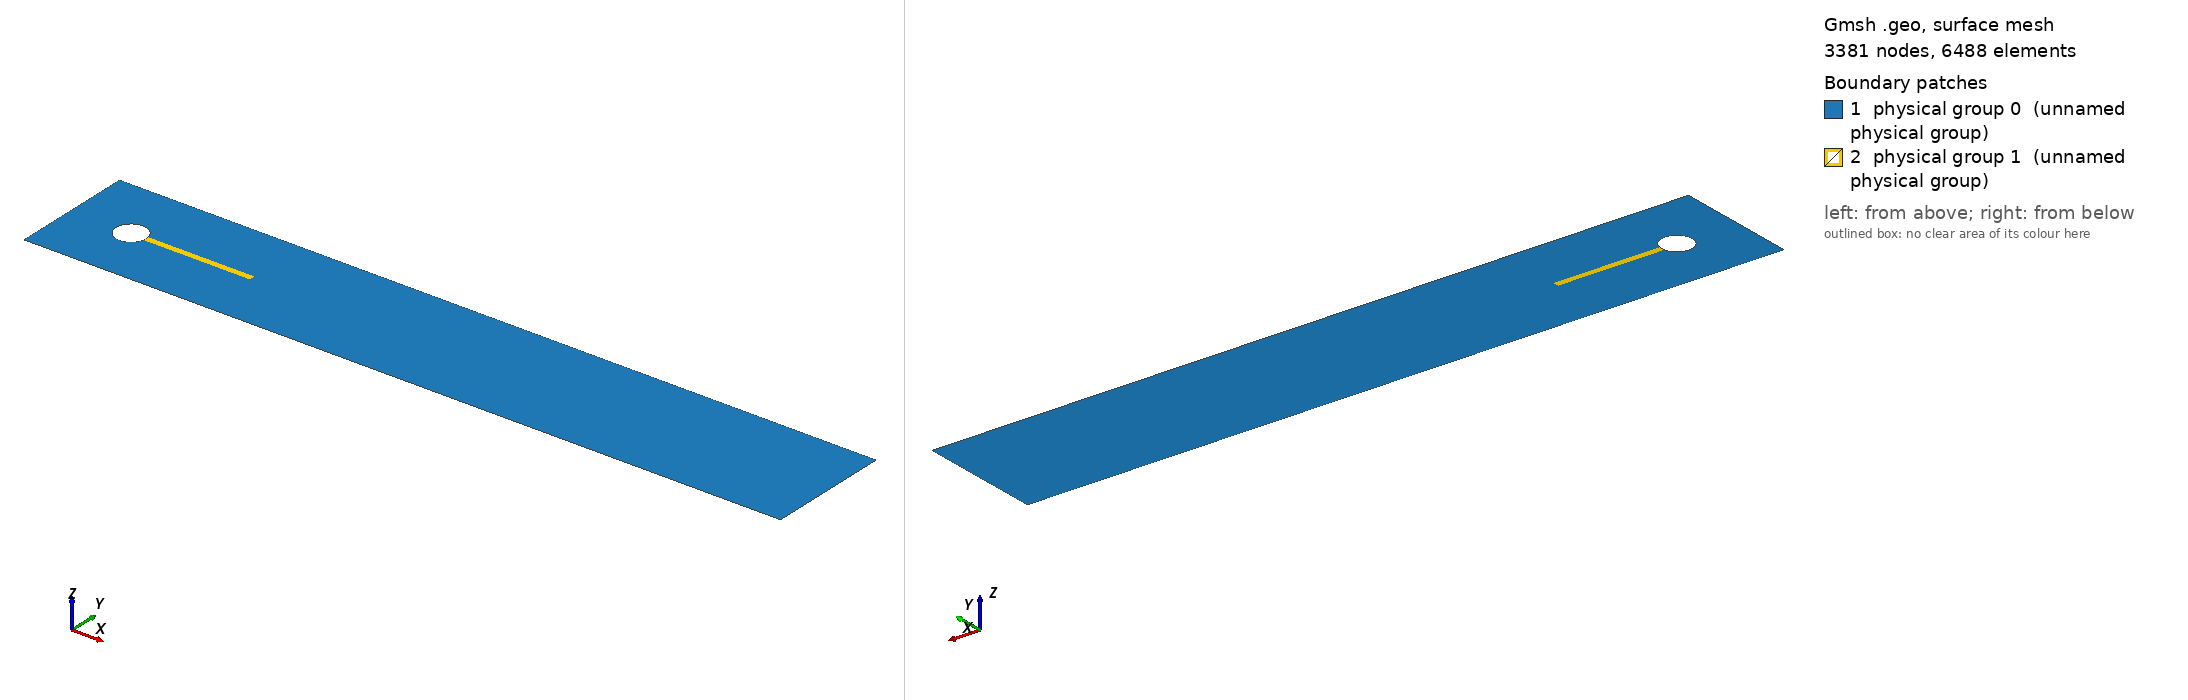

Gmsh geometry script, surface-meshed: 3381 nodes, 6488 surface elements. Boundary patches (legend numbers): 1 physical group 0 (unnamed physical group), 2 physical group 1 (unnamed physical group). Left view from above one corner, right view from below the opposite corner. Legend entries are the model's physical surfaces. The drawing asked Gmsh for element sizes between 1% and 20% of the model's largest extent; the script's own settings can give other sizes.

=== mesh2.geo (drawn) ===
h=0.028;
myhext=h;
//myhprecis=0.003;
myhprecis=myhext/5.;

L = 2.5;
W = 0.41;
cx = 0.2;
cy = 0.2;
L_struct = 0.35101;
W_struct = 0.02;
r = 0.05;

Point(1) = {0., 0., 0., myhext};
Point(2) = {L, 0., 0., myhext};
Point(3) = {L, W, 0., myhext};
Point(4) = {0., W, 0., myhext};
Line(1) = {1, 2};
Line(2) = {2, 3};
Line(3) = {3, 4};
Line(4) = {4, 1};

Point(5) = {cx, cy, 0., myhprecis};
Point(6) = {0.6-L_struct, 0.19, 0., myhprecis};
Point(7) = {0.6-L_struct, 0.19+W_struct, 0., myhprecis};
Point(8) = {cx-r, cy, 0., myhprecis};
Circle(5) = {7, 5, 8};
Circle(6) = {8, 5, 6};

Point(9) = {0.6, 0.19, 0., myhprecis};
Point(10) = {0.6, 0.19+W_struct, 0., myhprecis};

Point(11) = {0.6, 0.19+W_struct/2., 0, myhprecis};
Point(12) = {1.5, 0.19+W_struct/2., 0, myhprecis*3.};

Line(7) = {6, 9};
Line(8) = {9, 10};
Line(9) = {10, 7};


// surface fluid
Line Loop(11) = {3, 4, 1, 2};
Line Loop(12) = {5, 6, 7, 8, 9};
Plane Surface(1) = {11, 12};

// surface structure
Circle(14) = {7, 5, 6};
Line Loop(15) = {14, 7, 8, 9};
Plane Surface(2) = {15};

Physical Line("1") = {4};            // inflow
Physical Line("2") = {1,3};          // rigid walls
Physical Line("3") = {5, 6, 14};     // whole circle
Physical Line("4") = {2};            // outflow

//Physical Line("5") = {7,8,9,10};     // FSI interface
//Physical Line("6") = {5,6};          // fluid-cylinder interface
    // this would yield to overwriting of FEniCS MeshFunction (probably)

Physical Surface(0) = {1};         // fluid
Physical Surface(1) = {2};         // solid

Mesh.Algorithm = 8; // Frontal
Mesh.Optimize=1;
Mesh.OptimizeThreshold=0.5;
Mesh.AnisoMax=10.0;
Mesh.Smoothing=100;
Mesh.OptimizeNetgen=1;

Mesh 2;
